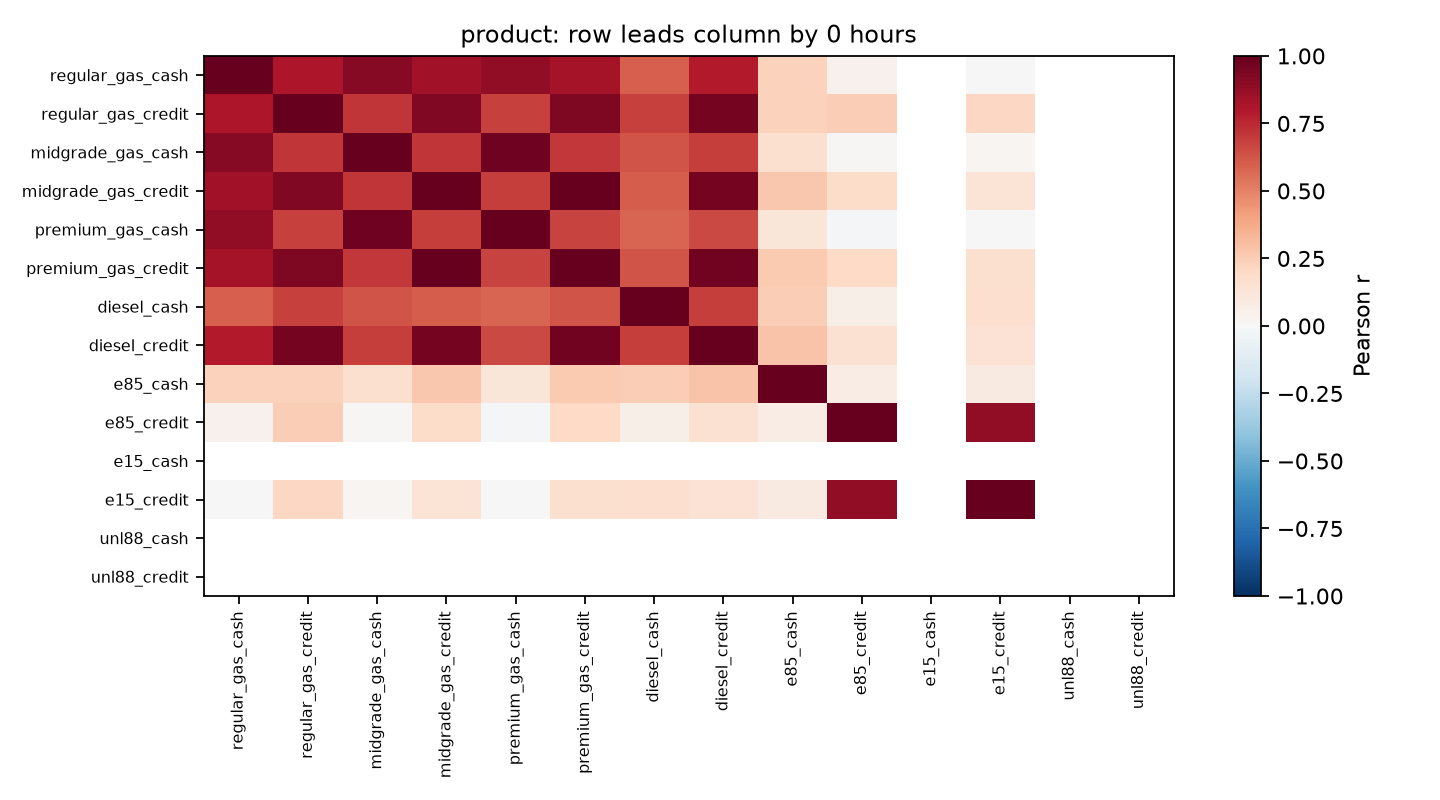

Source data for this figure (header and first rows):
, regular_gas_cash, regular_gas_credit, midgrade_gas_cash, midgrade_gas_credit, premium_gas_cash, premium_gas_credit, diesel_cash, diesel_credit, e85_cash, e85_credit, e15_cash, e15_credit, unl88_cash, unl88_credit
regular_gas_cash, 1.0, 0.8055, 0.912, 0.8408, 0.8869, 0.8336, 0.5946, 0.7964, 0.2296, 0.04325, , 0.002552, , 
regular_gas_credit, 0.8055, 1, 0.7136, 0.9271, 0.6864, 0.9345, 0.6829, 0.9556, 0.2288, 0.2433, , 0.2077, , 
midgrade_gas_cash, 0.912, 0.7136, 1.0, 0.7174, 0.9715, 0.7056, 0.6323, 0.6938, 0.1587, 0.009141, , 0.01959, , 
midgrade_gas_credit, 0.8408, 0.9271, 0.7174, 1.0, 0.6881, 0.9931, 0.6056, 0.9578, 0.2689, 0.1841, , 0.1352, , 
premium_gas_cash, 0.8869, 0.6864, 0.9715, 0.6881, 1, 0.6751, 0.5846, 0.6592, 0.1225, -0.01374, , 0.003954, , 
premium_gas_credit, 0.8336, 0.9345, 0.7056, 0.9931, 0.6751, 1, 0.6293, 0.9634, 0.2625, 0.1981, , 0.1635, , 
diesel_cash, 0.5946, 0.6829, 0.6323, 0.6056, 0.5846, 0.6293, 1.0, 0.6897, 0.2455, 0.06081, , 0.1679, , 
diesel_credit, 0.7964, 0.9556, 0.6938, 0.9578, 0.6592, 0.9634, 0.6897, 1.0, 0.286, 0.1557, , 0.1425, , 
e85_cash, 0.2296, 0.2288, 0.1587, 0.2689, 0.1225, 0.2625, 0.2455, 0.286, 1.0, 0.07593, , 0.0915, , 
e85_credit, 0.04325, 0.2433, 0.009141, 0.1841, -0.01374, 0.1981, 0.06081, 0.1557, 0.07593, 1, , 0.8849, , 
e15_cash, , , , , , , , , , , , , , 
e15_credit, 0.002552, 0.2077, 0.01959, 0.1352, 0.003954, 0.1635, 0.1679, 0.1425, 0.0915, 0.8849, , 1, , 
unl88_cash, , , , , , , , , , , , , , 
unl88_credit, , , , , , , , , , , , , , 
